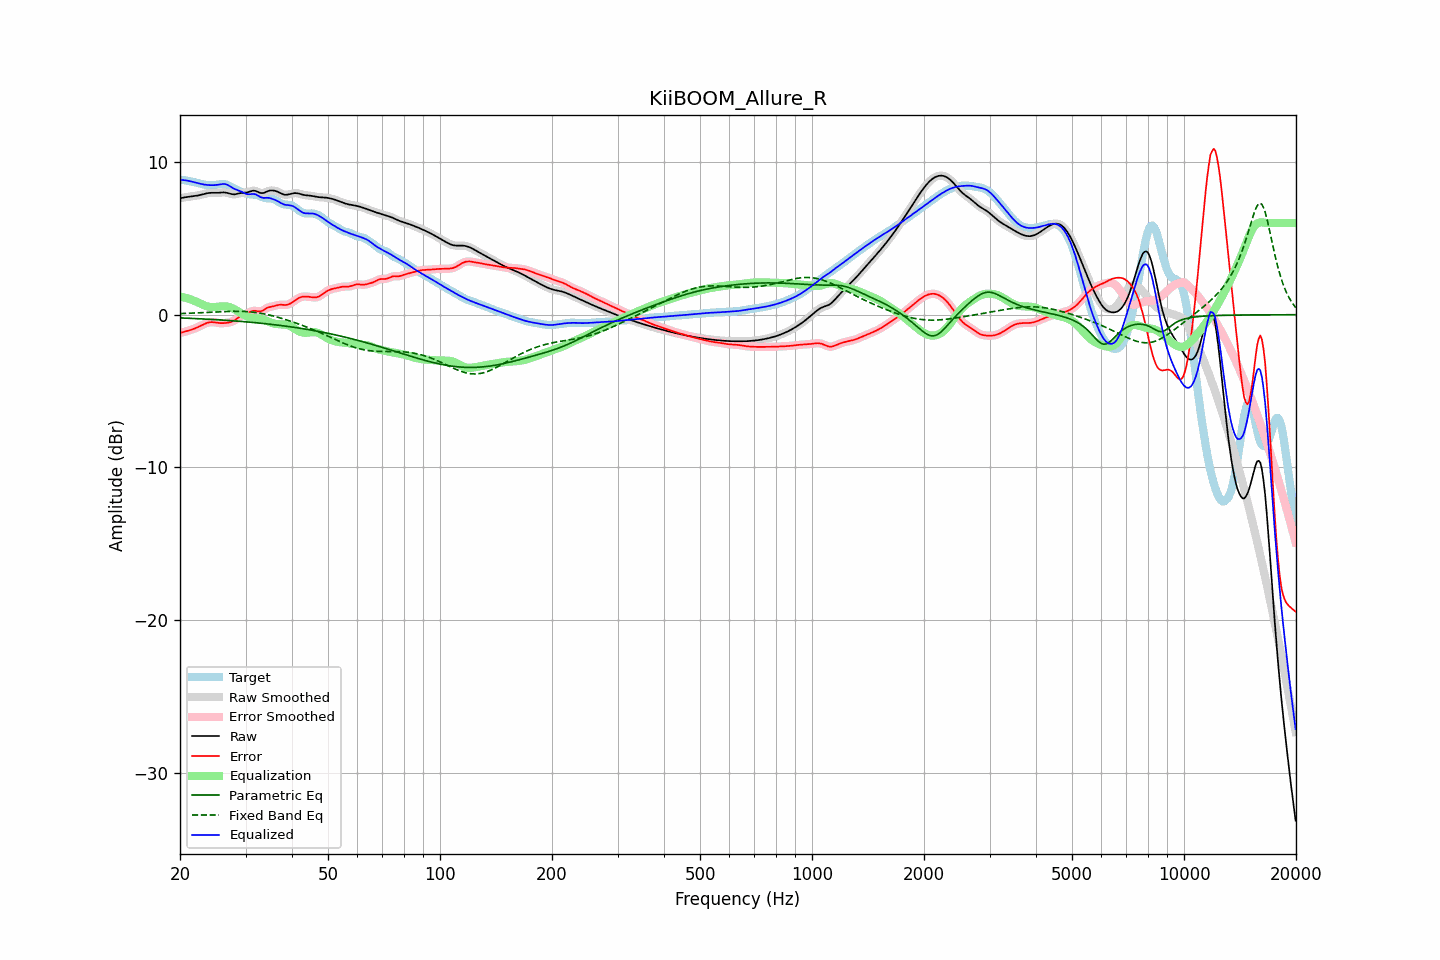

Values plotted in this chart, from the file beside it:
frequency, raw, error, smoothed, error_smoothed, equalization, parametric_eq, fixed_band_eq, equalized_raw, equalized_smoothed, target
20.00, 7.62, -1.20, 7.62, -1.20, 1.20, -0.21, 0.07, 8.82, 8.82, 8.83
20.20, 7.65, -1.17, 7.65, -1.17, 1.17, -0.21, 0.08, 8.82, 8.82, 8.82
20.40, 7.67, -1.14, 7.67, -1.15, 1.15, -0.22, 0.08, 8.81, 8.81, 8.81
20.61, 7.69, -1.12, 7.68, -1.12, 1.12, -0.22, 0.09, 8.80, 8.80, 8.80
20.81, 7.70, -1.09, 7.70, -1.09, 1.09, -0.23, 0.09, 8.79, 8.79, 8.78
21.02, 7.71, -1.05, 7.71, -1.05, 1.06, -0.23, 0.09, 8.77, 8.77, 8.76
21.23, 7.72, -1.02, 7.72, -1.02, 1.02, -0.24, 0.10, 8.75, 8.75, 8.74
21.44, 7.74, -0.98, 7.74, -0.98, 0.99, -0.24, 0.10, 8.72, 8.72, 8.72
21.66, 7.75, -0.95, 7.75, -0.95, 0.95, -0.24, 0.11, 8.70, 8.70, 8.70
21.87, 7.77, -0.91, 7.77, -0.91, 0.91, -0.25, 0.11, 8.67, 8.67, 8.68
22.09, 7.78, -0.87, 7.78, -0.87, 0.86, -0.25, 0.12, 8.64, 8.64, 8.65
22.31, 7.80, -0.82, 7.80, -0.82, 0.81, -0.26, 0.12, 8.62, 8.62, 8.62
22.54, 7.83, -0.77, 7.83, -0.77, 0.76, -0.26, 0.13, 8.59, 8.59, 8.60
22.76, 7.85, -0.72, 7.85, -0.72, 0.71, -0.27, 0.13, 8.56, 8.56, 8.57
22.99, 7.88, -0.67, 7.88, -0.67, 0.66, -0.28, 0.14, 8.54, 8.54, 8.54
23.22, 7.91, -0.62, 7.91, -0.62, 0.62, -0.28, 0.14, 8.52, 8.52, 8.52
23.45, 7.93, -0.57, 7.93, -0.57, 0.57, -0.29, 0.15, 8.51, 8.51, 8.50
23.69, 7.95, -0.53, 7.95, -0.53, 0.54, -0.29, 0.15, 8.50, 8.50, 8.49
23.92, 7.97, -0.50, 7.97, -0.50, 0.52, -0.30, 0.16, 8.49, 8.49, 8.47
24.16, 7.98, -0.49, 7.98, -0.49, 0.50, -0.30, 0.16, 8.48, 8.48, 8.47
24.40, 7.98, -0.49, 7.98, -0.49, 0.50, -0.31, 0.17, 8.48, 8.48, 8.47
24.65, 7.98, -0.49, 7.98, -0.49, 0.50, -0.32, 0.18, 8.48, 8.48, 8.48
24.89, 7.98, -0.51, 7.98, -0.51, 0.51, -0.32, 0.18, 8.49, 8.49, 8.49
25.14, 7.98, -0.53, 7.98, -0.53, 0.52, -0.33, 0.19, 8.50, 8.50, 8.51
25.39, 7.98, -0.54, 7.99, -0.54, 0.53, -0.33, 0.19, 8.52, 8.52, 8.53
25.65, 7.99, -0.55, 7.99, -0.55, 0.54, -0.34, 0.20, 8.54, 8.54, 8.55
25.91, 8.00, -0.55, 8.00, -0.56, 0.55, -0.35, 0.20, 8.55, 8.55, 8.56
26.16, 8.01, -0.55, 8.01, -0.55, 0.55, -0.35, 0.21, 8.56, 8.56, 8.56
26.43, 8.00, -0.54, 8.00, -0.54, 0.55, -0.36, 0.21, 8.55, 8.55, 8.55
26.69, 7.98, -0.53, 7.98, -0.53, 0.54, -0.37, 0.21, 8.52, 8.52, 8.52
26.96, 7.96, -0.52, 7.96, -0.52, 0.52, -0.38, 0.22, 8.48, 8.48, 8.48
27.23, 7.93, -0.50, 7.93, -0.50, 0.49, -0.38, 0.22, 8.42, 8.42, 8.42
27.50, 7.90, -0.47, 7.90, -0.47, 0.45, -0.39, 0.22, 8.35, 8.35, 8.36
27.77, 7.88, -0.42, 7.88, -0.42, 0.40, -0.40, 0.22, 8.29, 8.29, 8.30
28.05, 7.88, -0.36, 7.88, -0.36, 0.35, -0.41, 0.23, 8.23, 8.23, 8.24
28.33, 7.90, -0.29, 7.90, -0.29, 0.29, -0.41, 0.23, 8.19, 8.19, 8.19
28.62, 7.92, -0.22, 7.92, -0.22, 0.22, -0.42, 0.23, 8.15, 8.15, 8.14
28.90, 7.95, -0.14, 7.95, -0.14, 0.16, -0.43, 0.22, 8.11, 8.11, 8.09
29.19, 7.97, -0.08, 7.97, -0.08, 0.10, -0.44, 0.22, 8.07, 8.07, 8.05
29.48, 7.98, -0.03, 7.98, -0.03, 0.04, -0.45, 0.22, 8.02, 8.02, 8.01
29.78, 7.99, 0.02, 7.99, 0.02, -0.02, -0.46, 0.21, 7.96, 7.96, 7.97
30.08, 8.00, 0.06, 8.00, 0.06, -0.08, -0.47, 0.21, 7.92, 7.92, 7.94
30.38, 8.01, 0.10, 8.02, 0.11, -0.12, -0.48, 0.20, 7.89, 7.89, 7.91
30.68, 8.05, 0.16, 8.05, 0.16, -0.16, -0.48, 0.19, 7.88, 7.89, 7.89
30.99, 8.08, 0.21, 8.08, 0.21, -0.19, -0.49, 0.18, 7.89, 7.89, 7.88
31.30, 8.11, 0.24, 8.11, 0.24, -0.21, -0.50, 0.17, 7.90, 7.90, 7.87
31.61, 8.12, 0.26, 8.12, 0.25, -0.22, -0.51, 0.16, 7.90, 7.90, 7.86
31.93, 8.10, 0.25, 8.10, 0.25, -0.23, -0.52, 0.14, 7.88, 7.87, 7.85
32.24, 8.06, 0.23, 8.06, 0.23, -0.24, -0.53, 0.13, 7.82, 7.82, 7.83
32.57, 8.01, 0.21, 8.01, 0.22, -0.25, -0.54, 0.11, 7.76, 7.77, 7.80
32.89, 7.97, 0.22, 7.98, 0.22, -0.27, -0.55, 0.10, 7.70, 7.71, 7.76
33.22, 7.96, 0.25, 7.96, 0.25, -0.29, -0.57, 0.08, 7.67, 7.67, 7.71
33.55, 7.97, 0.30, 7.98, 0.31, -0.32, -0.58, 0.06, 7.65, 7.65, 7.67
33.89, 8.01, 0.38, 8.01, 0.37, -0.36, -0.59, 0.04, 7.65, 7.65, 7.64
34.23, 8.06, 0.44, 8.06, 0.43, -0.40, -0.60, 0.01, 7.66, 7.65, 7.62
34.57, 8.10, 0.48, 8.10, 0.48, -0.45, -0.61, -0.01, 7.65, 7.65, 7.62
34.92, 8.13, 0.51, 8.13, 0.51, -0.50, -0.62, -0.03, 7.63, 7.63, 7.62
35.27, 8.14, 0.53, 8.14, 0.53, -0.54, -0.63, -0.06, 7.60, 7.60, 7.61
35.62, 8.13, 0.55, 8.13, 0.55, -0.57, -0.65, -0.09, 7.56, 7.56, 7.58
35.97, 8.11, 0.58, 8.11, 0.58, -0.59, -0.66, -0.11, 7.52, 7.52, 7.54
... 635 more rows
